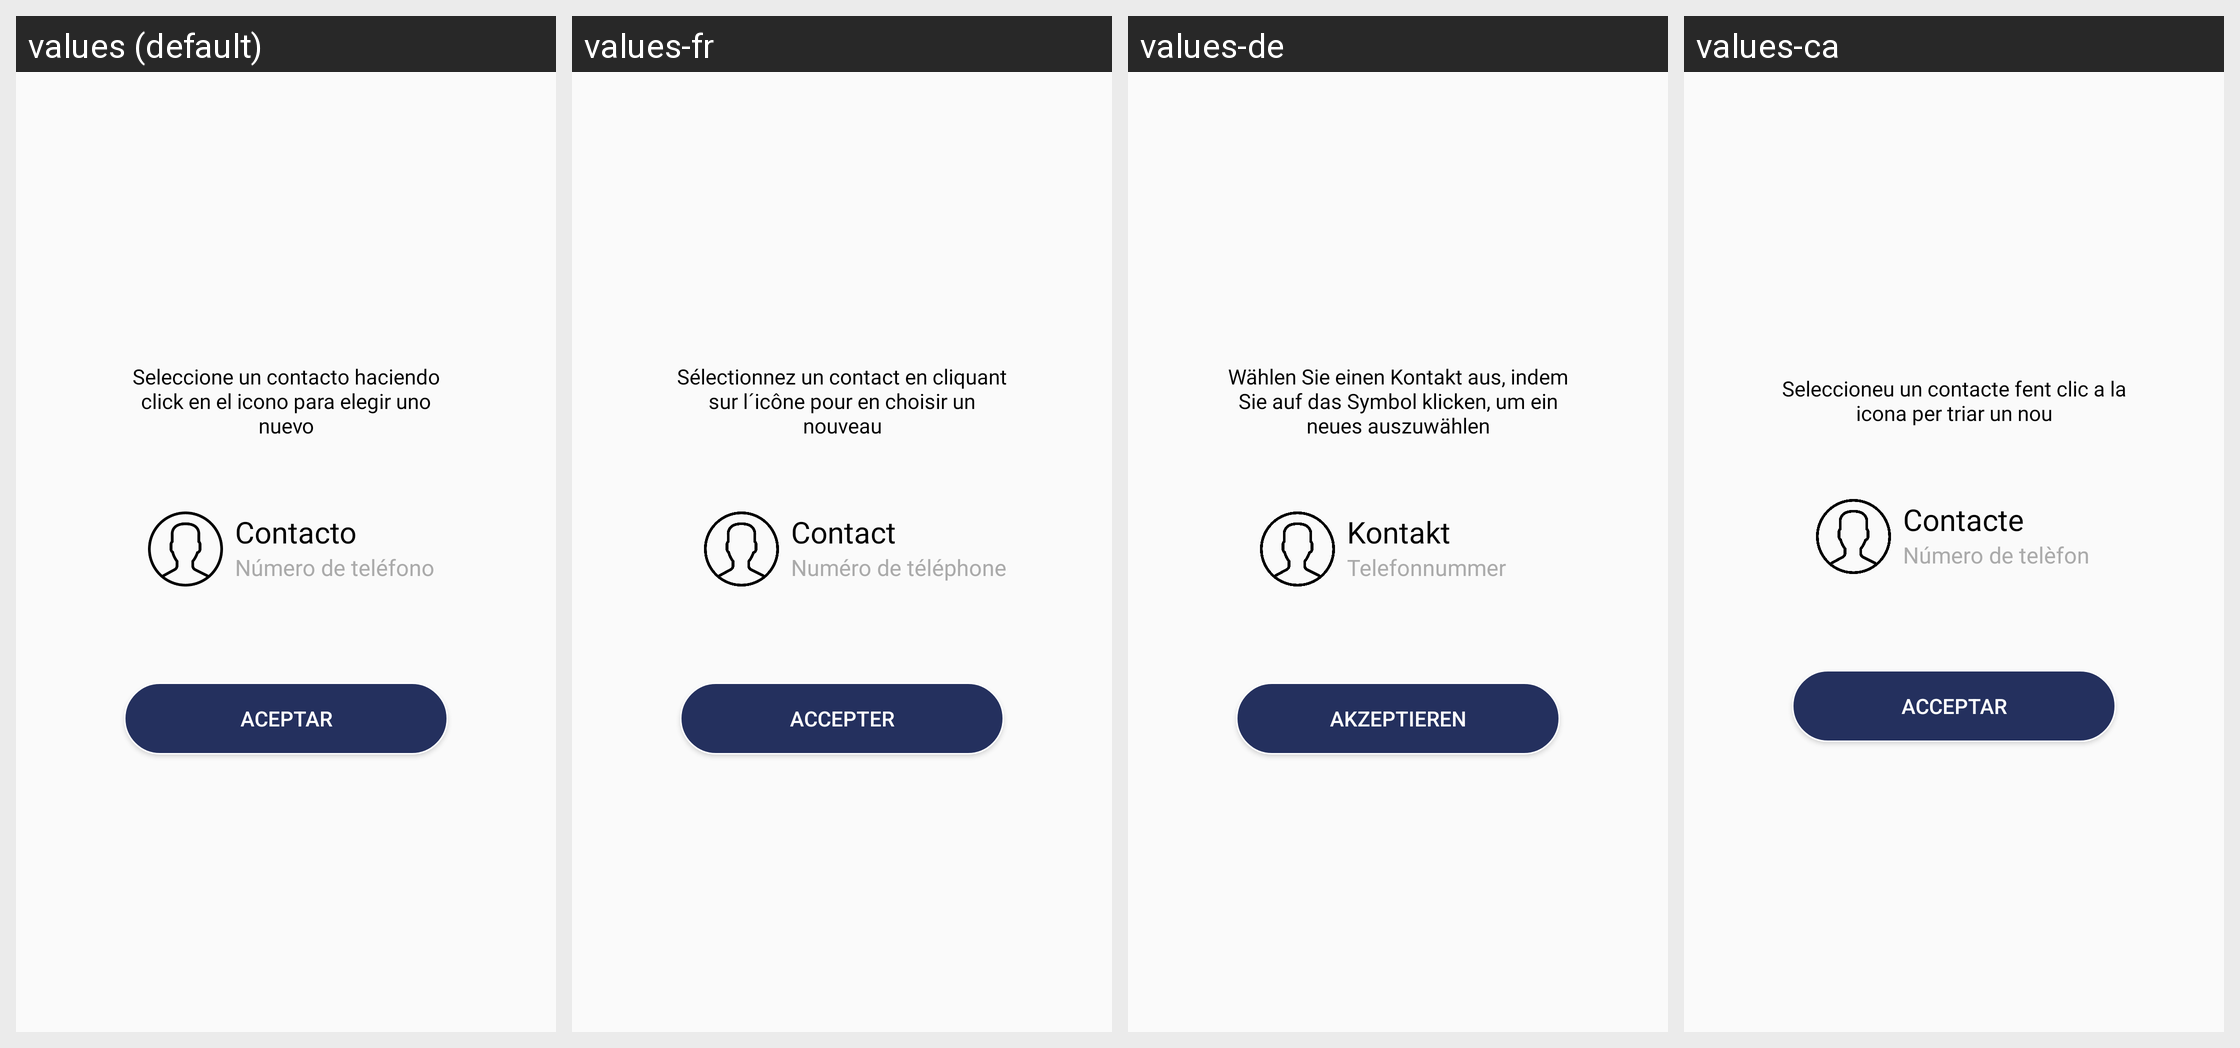

The same Android screen rendered under several of its app's locales, left to right. List the strings drawn on it with the default value and each locale's translation.
Android screen res/layout/activity_edit_contacto.xml rendered under 4 locales, left to right: values (default), values-fr, values-de, values-ca. Device: Nexus 5 (rendered at 1080×1920; each locale shown at half size, 540×960, under a caption strip naming it); theme AppTheme.Settings.
Other locales in the repository, not shown: values-en, values-pt.
Strings drawn on this screen, with the default value and each locale's value (text and hints the layout hard-codes, and strings that could not be matched under every locale, appear in the picture but are not listed):

tv_aviso
  values: Seleccione un contacto haciendo click en el icono para elegir uno nuevo
  values-fr: Sélectionnez un contact en cliquant sur l´icône pour en choisir un nouveau
  values-de: Wählen Sie einen Kontakt aus, indem Sie auf das Symbol klicken, um ein neues auszuwählen
  values-ca: Seleccioneu un contacte fent clic a la icona per triar un nou

bt_aceptar
  values: Aceptar
  values-fr: Accepter
  values-de: akzeptieren
  values-ca: Acceptar

tv_contacto
  values: Contacto
  values-fr: Contact
  values-de: Kontakt
  values-ca: Contacte

tv_telefono_contacto
  values: Número de teléfono
  values-fr: Numéro de téléphone
  values-de: Telefonnummer
  values-ca: Número de telèfon
